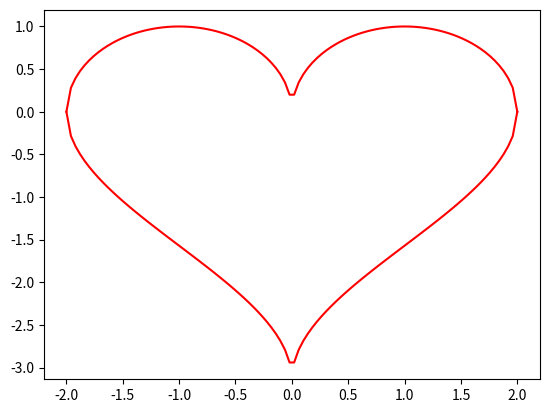

This figure's Python source:
# -*- coding: utf-8 -*-
"""Untitled7.ipynb

Automatically generated by Colaboratory.

Original file is located at
    https://colab.research.google.com/<link-removed>
"""

import numpy as np
import matplotlib.pyplot as plt

x = np.linspace(-2,2,100)

y1 = np.sqrt((1-(np.abs(x)-1)**2))
y2 = np.arccos(1-np.abs(x)) - np.pi

plt.plot(x,y1,'r')
plt.plot(x,y2,'r')
plt.show()